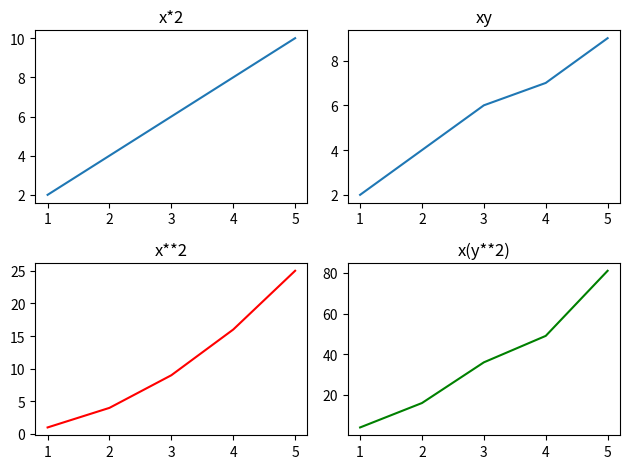

The matplotlib source for this figure:
import matplotlib.pyplot as plt
import numpy as np 

#Figure = The Entire Canvas
#Ax = A single plot(subplot)📈
x=np.array([1,2,3,4,5])
y=np.array([2,4,6,7,9])
figure,axes = plt.subplots(2,2)

axes[0,0].plot(x,x*2)
axes[0,0].set_title('x*2')

axes[0,1].plot(x,y)
axes[0,1].set_title("xy")

axes[1,0].plot(x,x**2,color="red")
axes[1,0].set_title('x**2')

axes[1,1].plot(x,y**2,color="green")
axes[1,1].set_title('x(y**2)')

plt.tight_layout()





plt.show()